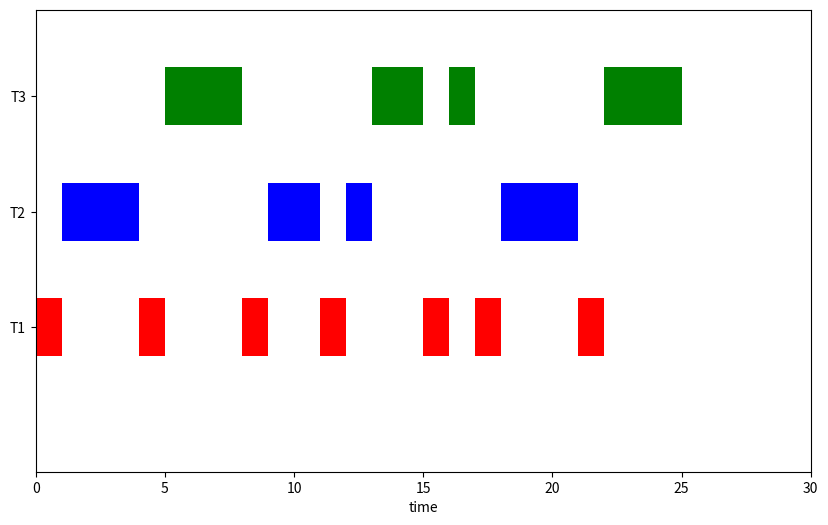
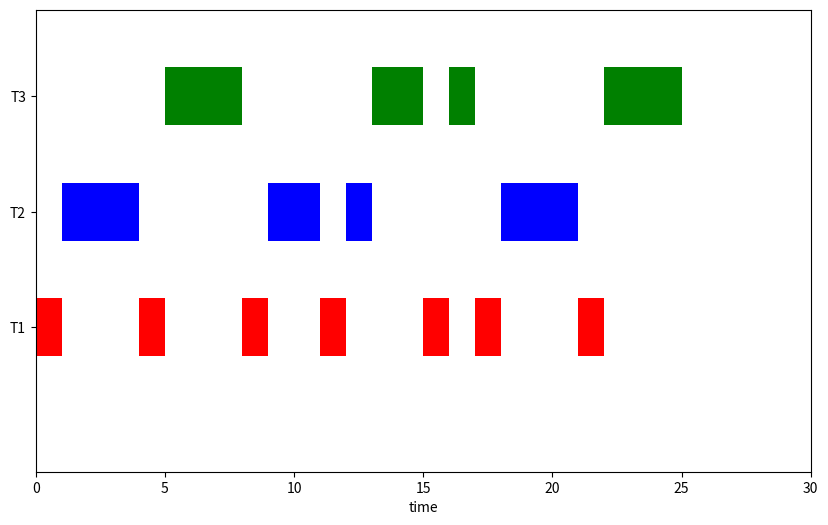

The matplotlib source for these figures, in order:

import random
from functools import cmp_to_key
from matplotlib import pyplot



class TaskIns(object):

    # Constructor (should only be invoked with keyword parameters)
    def __init__(self, start, end, priority, name):
        self.start = start
        self.end = end
        self.usage = 0
        self.priority = priority
        self.name = int(name)
        self.id = int(random.random() * 10000)

    # Allow an instance to use the cpu (periodic)
    def use(self, usage):
        self.usage += usage
        if self.usage >= self.end - self.start:
            return True
        return False

    # Default representation
    def __repr__(self):
        return str(self.name) + "#" + str(self.id) + " - start: " + str(self.start) + " priority: " + str(self.priority)
        # + budget_text

    # Get name as Name#id
    def get_unique_name(self):
        return str(self.name) + "#" + str(self.id)

# Task types (templates for periodic tasks)


class TaskType(object):

    # Constructor
    def __init__(self, period, release, execution, deadline, name):
        self.period = period
        self.release = release
        self.execution = (int)(execution)
        self.deadline = deadline
        self.name = name

# Priority comparison


def priority_cmp(one, other):
    if one.priority < other.priority:
        return -1
    elif one.priority > other.priority:
        return 1
    return 0

# Deadline monotonic comparison


def tasktype_cmp(self, other):
    if self.deadline < other.deadline:
        return -1
    if self.deadline > other.deadline:
        return 1
    return 0


def plot(sequence_of_process):
    # for i in range(0, len(sequence_of_process)):
    #     print(f"{i}: {sequence_of_process[i]}")
    colors = ['w', 'r', 'b', 'g']
    fig, ax = pyplot.subplots(figsize=(10, 6))
    ax.set_ylim(0, 40)
    ax.set_xlim(0, 30)
    ax.set_xlabel('time')
    ax.set_yticks([12.5, 22.5, 32.5])
    ax.set_yticklabels(['T1', "T2", "T3"])
    a = 0
    for i in sequence_of_process:
        ax.broken_barh([(a, 1)], (i*10, 5), facecolors=colors[i])
        a = a + 1
    pyplot.show()


if __name__ == '__main__':
    # Variables
    
    task_types = []
    tasks = []
    sequence_of_process = []
    # Allocate task types
    task_types.append(TaskType(period=4, release=0,
                               execution=1.5, deadline=4, name=1))
    task_types.append(TaskType(period=10, release=0,
                               execution=3, deadline=10, name=2))
    task_types.append(TaskType(period=12, release=0,
                               execution=3, deadline=12, name=3))
    task_types = sorted(task_types, key=cmp_to_key(tasktype_cmp))

    period = 28
    # Create task instances
    for i in range(0, period):
        for task_type in task_types:
            if (i - task_type.release) % task_type.period == 0 and i >= task_type.release:
                start = i
                end = start + task_type.execution
                priority = start + task_type.deadline - task_type.execution
                tasks.append(TaskIns(start=start, end=end,
                                     priority=priority, name=task_type.name))

    # Simulate clock
    clock_step = 1
    for i in range(0, period, clock_step):
        possible = []
        for t in tasks:
            if t.start <= i:
                possible.append(t)
        possible = sorted(possible, key=cmp_to_key(priority_cmp))

        # Select task with highest priority
        if len(possible) > 0:
            on_cpu = possible[0]
            sequence_of_process.append(possible[0].name)
            print(on_cpu.get_unique_name(), " uses the processor. "),
            on_cpu.priority += 1
            if on_cpu.use(clock_step):
                tasks.remove(on_cpu)
                print("Finish!"),
        else:
            print('No task uses the processor. ')
        print("\n")

    # Print remaining periodic tasks

    for p in tasks:
        print(p.get_unique_name() + " is dropped due to overload at time: " + str(i))
    plot(sequence_of_process)
    plot(sequence_of_process)
